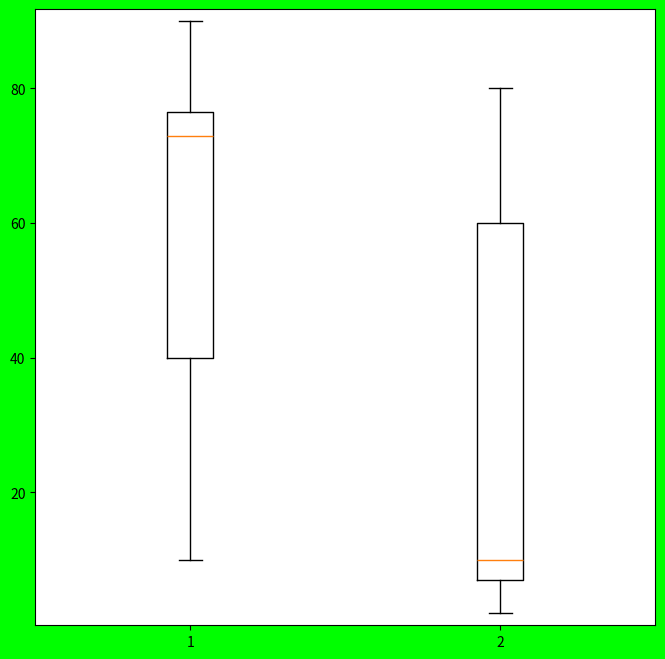

Write the Python code that produced this figure.
#!/usr/bin/env python
import matplotlib.pyplot as plt
import numpy as np
fobj=plt.figure(figsize=(8,8),facecolor='#00FF00')
spobj=fobj.add_subplot(1,1,1)
item_sales_1=[90,30,60,50,25,80,70,75,73,77,75,30,80,76,10]
item_sales_2=[9,30,6,50,2,80,70,75,7,7,7,30,80,8,10]
item_sales=[item_sales_1,item_sales_2]
spobj.boxplot(item_sales,showfliers=False)
spobj.margins(.02)
plt.show()
